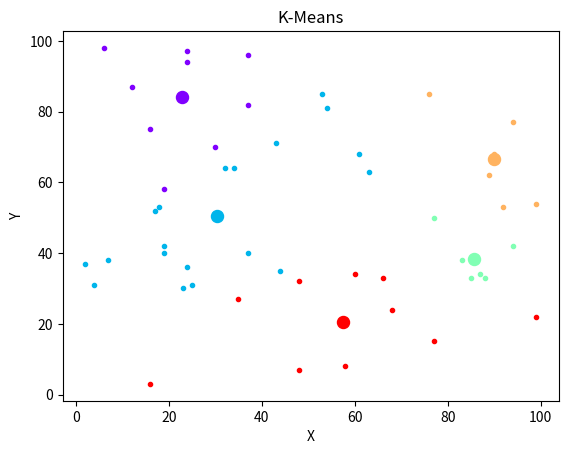

This figure's Python source:
import numpy as np, operator
from matplotlib import pyplot as plt, cm

r = lambda: np.random.randint(1, 100)

class Centroid:
    def __init__(self, pos):
        self.pos = pos
        self.points = self.previous_points = []
        self.color = None

class KMeans:
    def __init__(self, n_centroids=5):
        self.n_centroids = n_centroids
        self.centroids = []
        for _ in range(n_centroids): self.centroids.append(Centroid(np.array([r(), r()])))
        for i, c in enumerate(self.centroids): c.color = cm.rainbow(np.linspace(0, 1, len(self.centroids)))[i]

    def sample_data(self, samples=50):
        self.X = [[r(), r()] for _ in range(samples)]

    def fit(self):
        self.n_iters = 0
        fit = False 
        while not fit:
            for point in self.X: self.assign_centroid(point).points.append(point)
            if len([c for c in self.centroids if c.points == c.previous_points]) == self.n_centroids:
                fit = True
                self._update_centroids(reset=False)
            else: self._update_centroids()
            self.n_iters += 1

    def assign_centroid(self, x):
        distances = {}
        for centroid in self.centroids: distances[centroid] = np.linalg.norm(centroid.pos - x)
        return min(distances.items(), key=operator.itemgetter(1))[0]

    def _update_centroids(self, reset=True):
        for centroid in self.centroids:
            centroid.previous_points = centroid.points
            x_cor = [x[0] for x in centroid.points]
            y_cor = [y[1] for y in centroid.points]
            try: centroid.pos = [sum(x_cor) / len(x_cor), sum(y_cor) / len(y_cor)]
            except: pass
            if reset: centroid.points = []
        
    def show(self):
        for i, c in enumerate(self.centroids):
            plt.scatter(c.pos[0], c.pos[1], marker='o', color=c.color, s=75)
            plt.scatter([x[0] for x in c.points], [y[1] for y in c.points], marker='.', color=c.color)
        title = 'K-Means'
        plt.xlabel('X')
        plt.ylabel('Y')
        plt.title(title)
        plt.savefig(f'{title}.png')
        plt.show()

if __name__ == '__main__':
    kmeans = KMeans()
    kmeans.sample_data()
    kmeans.fit()
    print(f'Iterations: {kmeans.n_iters}')
    kmeans.show()
